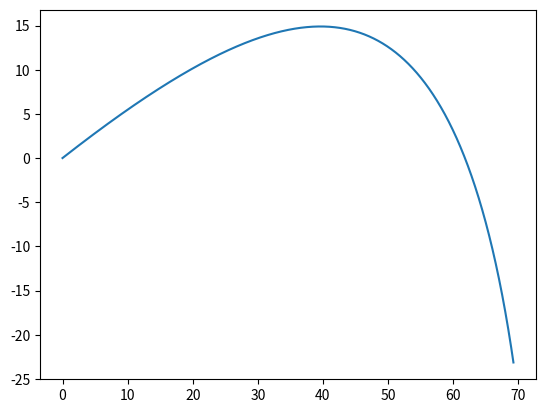

This chart was generated by the following Python code:
# 5.1.13

from math import tan, pi, sqrt, atan, exp
from numpy import array

a = 500 # m
alphas = array([54.80, 54.06, 53.34])*pi/180
betas = array([65.59, 64.59, 63.62])*pi/180

def f(alpha, beta): # expression of x
    return a*tan(beta)/(tan(beta)-tan(alpha))

def g(alpha, beta):
    return a*tan(alpha)*tan(beta)/(tan(beta)-tan(alpha))

xdot10 = (f(alphas[2], betas[2]) - f(alphas[0], betas[0]))/2
ydot10 = (g(alphas[2], betas[2]) - g(alphas[0], betas[0]))/2

v10 = sqrt(xdot10**2+ydot10**2)
gamma = atan(ydot10/xdot10)

print("v(10)={} m/s".format(v10))
print("gamma={} deg".format(gamma*180/pi))

# 6.2.12

def erf(x):
    A0 = 8/9
    A1 = 5/9
    x1 = sqrt(3/5)
    
    def f(u):
        return exp(-(x/2+x/2*u)**2)

    I = A0*f(0) + A1*f(x1) + A1*f(-x1)
    
    return I*(2/sqrt(pi)*x/2)

print("erf(1.0)={}".format(erf(1.0)))

# 7.1.13

# FROM CHAPTER 7
from numpy import array

def runge_kutta_4(F, x0, y0, x, h):
    '''
    Return y(x) given the following initial value problem:
    y' = F(x, y)
    y(x0) = y0 # initial conditions
    h is the increment of x used in integration
    F = [y'[0], y'[1], ..., y'[n-1]]
    y = [y[0], y[1], ..., y[n-1]]
    '''
    X = []
    Y = []
    X.append(x0)
    Y.append(y0)
    while x0 < x:
        k0 = F(x0, y0)
        k1 = F(x0+h/2.0, y0 + h/2.0*k0)
        k2 = F(x0 + h/2.0, y0 + h/2*k1)
        k3 = F(x0+h, y0+h*k2)
        y0 = y0 + h/6.0*(k0+2*k1+2.0*k2+k3)
        x0 += h
        X.append(x0)
        Y.append(y0)
    return array(X), array(Y)

def F(t, y):
    c = 0.03 # kg/(m.s)^(1/2)
    g = 9.8 # m/s^2
    m = 0.25 # kg
    return array([
                    y[1],
                    -c/m*y[1]*(y[1]**2+y[3]**2)**(1/4),
                    y[3],
                    -c/m*y[3]*(y[1]**2+y[3]**2)**(1/4)-g
                ])

v0 = 50 # m/s
gamma = 30*pi/180 # rad
y0 = array([
            0,
            v0/sqrt(1+tan(gamma)**2),
            0,
            v0*tan(gamma)/sqrt(1+tan(gamma)**2)
         ])
T, Y =runge_kutta_4(F, 0, y0, 5, 10E-4)

from matplotlib import pyplot as plt
plt.plot(Y[:,0], Y[:,2])
#plt.show()

for i in range(len(T)):
    if Y[i, 2] < 0:
        time_of_flight = T[i]
        range_x = Y[i, 0]
        break

print("Time of flight: {}s".format(time_of_flight))
print("Range: {}m".format(range_x))

# 8.1.19

xdot0 = 800 # m/s
ydot0 = 800 # m/s

def residual(u):
    xdot0 = u[0]
    ydot0 = u[1]
    y0 = array([
                    0,
                    xdot0,
                    0,
                    ydot0
            ])
    c = 3.2*10**(-4) # kg/m
    g = 9.8 # m/s**2
    m = 20 # kg
    def F(t, y):
        return array([
                    y[1],
                    -c/m*sqrt(y[1]**2+y[3]**2)*y[1],
                    y[3],
                    -c/m*sqrt(y[1]**2+y[3]**2)*y[3]-g
        ])
    # Solve the IVP
    T, Y = runge_kutta_4(F, 0, y0, 9.9, 0.1)
    x10 = Y[-1, 0]
    y10 = Y[-1, 2]
    return array([
                abs(x10-8000),
                abs(y10-0)
            ])

# FROM CHAPTER 4
from numpy import zeros

def jacobian(f, x):
    '''
    Returns the Jacobian matrix of f taken in x J(x)
    '''
    n = len(x)
    jac = zeros((n, n))
    h = 10E-4
    fx = f(x)
    # go through the columns of J
    for j in range(n):
        # compute x + h ej
        old_xj = x[j]
        x[j] += h
        # update the Jacobian matrix (eq 3)
        # Now x is x + h*ej
        jac[:, j] = (f(x)-fx) / h 
        # restore x[j]
        x[j] = old_xj
    return jac
    
from numpy.linalg import solve
from numpy import sqrt

def newton_raphson_system(f, init_x, epsilon=10E-4, max_iterations=100):
    '''
    Return a solution of f(x)=0 by Newton-Raphson method.
    init_x is the initial guess of the solution
    '''
    x = init_x
    for i in range(max_iterations):
        J = jacobian(f, x)
        delta_x = solve(J, -f(x)) # we could also use our functions from Chapter 2!
        x = x + delta_x
        if sqrt(sum(delta_x**2)) <= epsilon:
            print("Converged in {} iterations".format(i))
            return x
    raise Exception("Could not find root!")

# Shooting method
u = newton_raphson_system(residual, array([800.0, 800.0]))
xdot0 = u[0]
ydot0 = u[1]
v = sqrt(xdot0**2+ydot0**2)
theta = atan(ydot0/xdot0)*180/pi
print("Velocity: {} m/s".format(v))
print("Theta: {} deg".format(theta))


































